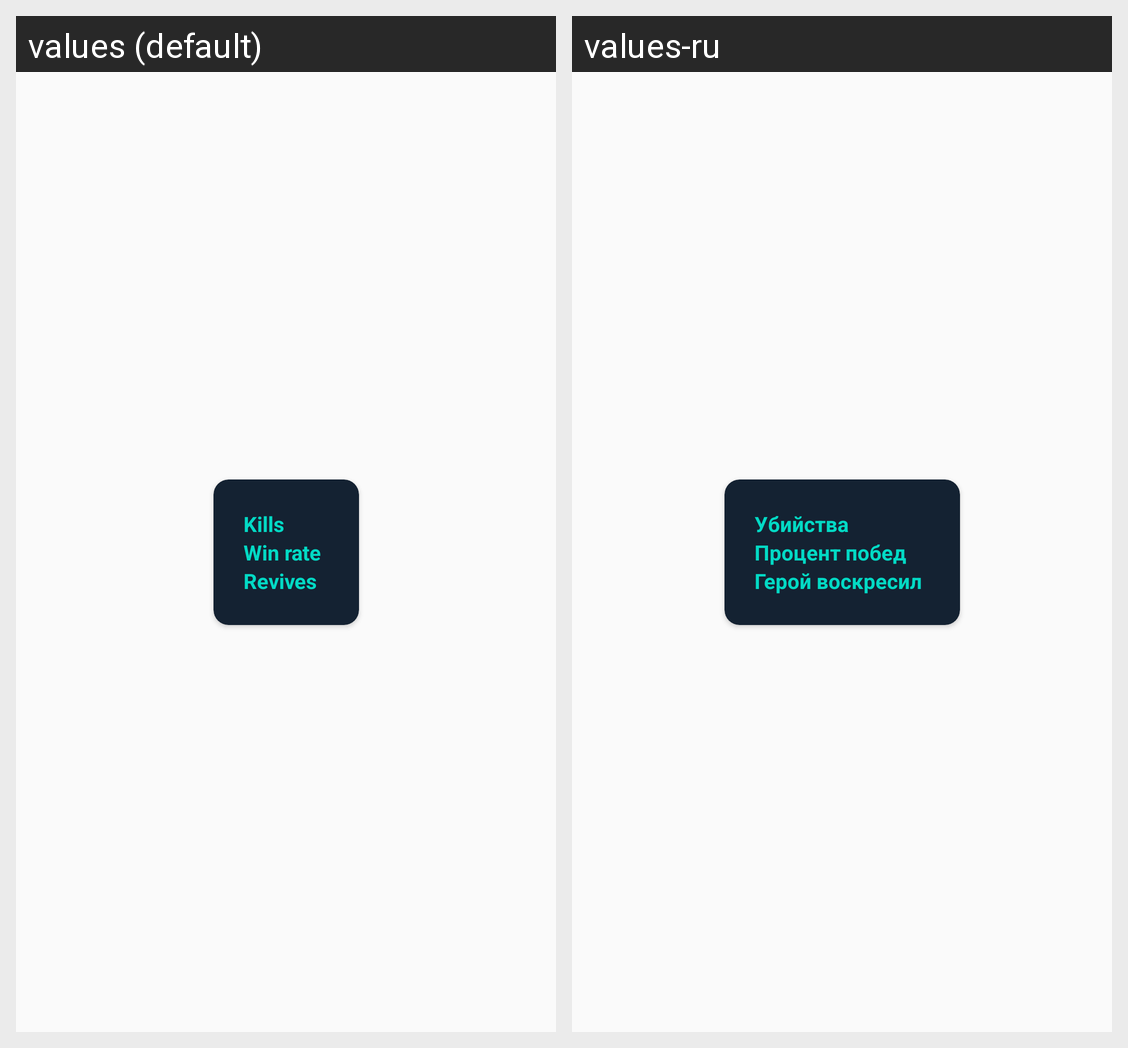

Strings drawn on this Android screen and how each of the app's shown locales translates them:
Android screen res/layout/show_stats_view.xml rendered under 2 locales, left to right: values (default), values-ru. Device: Nexus 5 (rendered at 1080×1920; each locale shown at half size, 540×960, under a caption strip naming it); theme Theme.Bulkapedia.
Strings drawn on this screen, with the default value and each locale's value (text and hints the layout hard-codes, and strings that could not be matched under every locale, appear in the picture but are not listed):

kills
  values: Kills
  values-ru: Убийства

winrate
  values: Win rate
  values-ru: Процент побед

revives
  values: Revives
  values-ru: Герой воскресил
